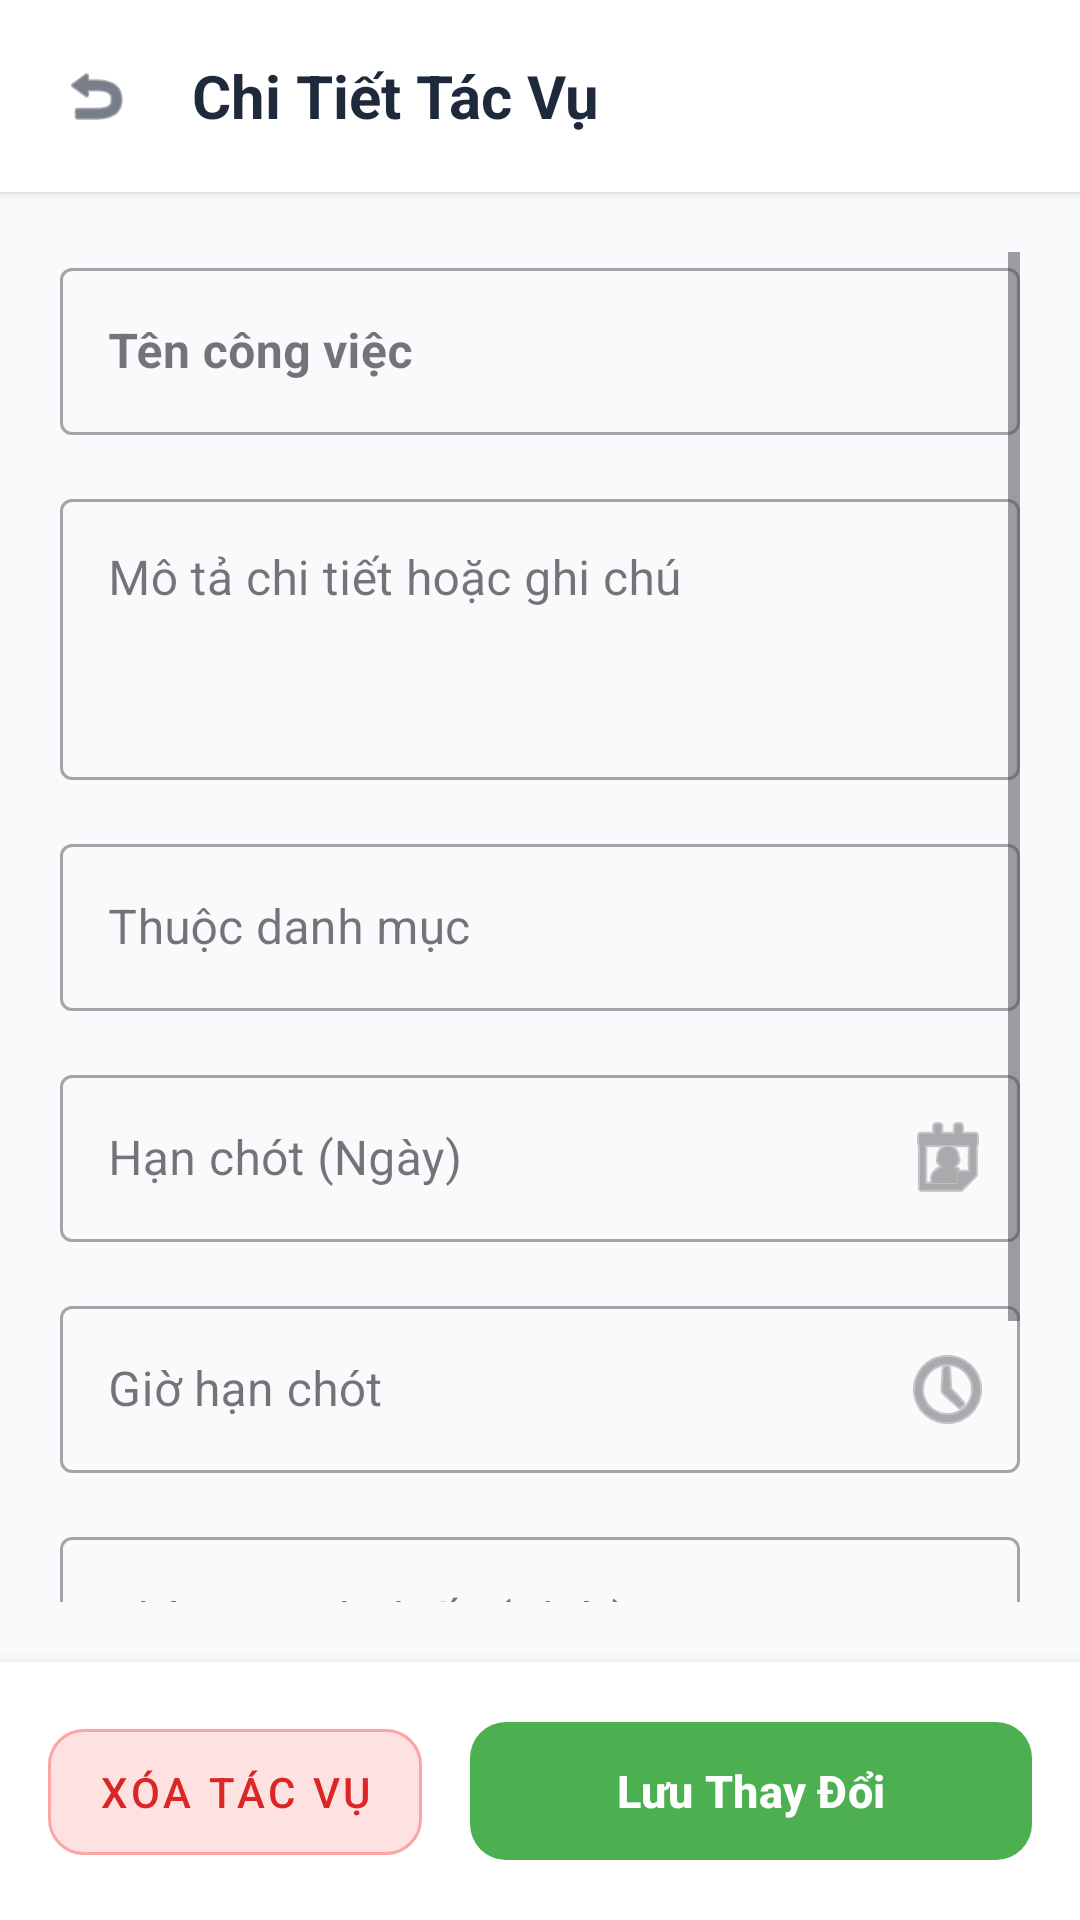

This screen was rendered from an Android layout file. Write that file and the resources it references.
<!-- AndroidManifest.xml: application theme Theme.TroLyAoHoTroOnThi -->
<!-- res/layout/activity_edit_task.xml -->
<?xml version="1.0" encoding="utf-8"?>
<LinearLayout xmlns:android="http://schemas.android.com/apk/res/android"
    xmlns:app="http://schemas.android.com/apk/res-auto"
    android:layout_width="match_parent"
    android:layout_height="match_parent"
    android:orientation="vertical"
    android:background="#F8FAFC">

    <LinearLayout
        android:layout_width="match_parent"
        android:layout_height="64dp"
        android:background="@android:color/white"
        android:elevation="2dp"
        android:gravity="center_vertical"
        android:orientation="horizontal"
        android:paddingHorizontal="12dp">

        <ImageView
            android:id="@+id/btn_back_edit"
            android:layout_width="40dp"
            android:layout_height="40dp"
            android:padding="8dp"
            android:src="@android:drawable/ic_menu_revert"
            android:background="?attr/selectableItemBackgroundBorderless"
            android:clickable="true"
            android:focusable="true"
            app:tint="#1E293B" />

        <TextView
            android:layout_width="wrap_content"
            android:layout_height="wrap_content"
            android:layout_marginStart="12dp"
            android:text="Chi Tiết Tác Vụ"
            android:textSize="20sp"
            android:textStyle="bold"
            android:textColor="#1E293B" />
    </LinearLayout>

    <ScrollView
        android:layout_width="match_parent"
        android:layout_height="0dp"
        android:layout_weight="1"
        android:padding="20dp">

        <LinearLayout
            android:layout_width="match_parent"
            android:layout_height="wrap_content"
            android:orientation="vertical">

            <com.google.android.material.textfield.TextInputLayout
                android:layout_width="match_parent"
                android:layout_height="wrap_content"
                android:layout_marginBottom="16dp"
                android:hint="Tên công việc"
                style="@style/Widget.MaterialComponents.TextInputLayout.OutlinedBox">
                <com.google.android.material.textfield.TextInputEditText
                    android:id="@+id/edt_edit_name"
                    android:layout_width="match_parent"
                    android:layout_height="wrap_content"
                    android:textColor="#1E293B"
                    android:textStyle="bold"/>
            </com.google.android.material.textfield.TextInputLayout>

            <com.google.android.material.textfield.TextInputLayout
                android:layout_width="match_parent"
                android:layout_height="wrap_content"
                android:layout_marginBottom="16dp"
                android:hint="Mô tả chi tiết hoặc ghi chú"
                style="@style/Widget.MaterialComponents.TextInputLayout.OutlinedBox">
                <com.google.android.material.textfield.TextInputEditText
                    android:id="@+id/edt_edit_description"
                    android:layout_width="match_parent"
                    android:layout_height="wrap_content"
                    android:gravity="top"
                    android:inputType="textMultiLine"
                    android:minLines="3"/>
            </com.google.android.material.textfield.TextInputLayout>

            <com.google.android.material.textfield.TextInputLayout
                android:layout_width="match_parent"
                android:layout_height="wrap_content"
                android:layout_marginBottom="16dp"
                android:hint="Thuộc danh mục"
                style="@style/Widget.MaterialComponents.TextInputLayout.OutlinedBox">
                <com.google.android.material.textfield.TextInputEditText
                    android:id="@+id/edt_edit_category"
                    android:layout_width="match_parent"
                    android:layout_height="wrap_content"/>
            </com.google.android.material.textfield.TextInputLayout>

            <com.google.android.material.textfield.TextInputLayout
                android:id="@+id/layout_edit_deadline"
                android:layout_width="match_parent"
                android:layout_height="wrap_content"
                android:layout_marginBottom="16dp"
                android:hint="Hạn chót (Ngày)"
                app:endIconDrawable="@android:drawable/ic_menu_my_calendar"
                app:endIconMode="custom"
                style="@style/Widget.MaterialComponents.TextInputLayout.OutlinedBox">
                <com.google.android.material.textfield.TextInputEditText
                    android:id="@+id/edt_edit_deadline"
                    android:layout_width="match_parent"
                    android:layout_height="wrap_content"
                    android:focusable="false"
                    android:clickable="true"/>
            </com.google.android.material.textfield.TextInputLayout>

            <com.google.android.material.textfield.TextInputLayout
                android:id="@+id/layout_edit_time"
                android:layout_width="match_parent"
                android:layout_height="wrap_content"
                android:layout_marginBottom="16dp"
                android:hint="Giờ hạn chót"
                app:endIconDrawable="@android:drawable/ic_menu_recent_history"
                app:endIconMode="custom"
                style="@style/Widget.MaterialComponents.TextInputLayout.OutlinedBox">
                <com.google.android.material.textfield.TextInputEditText
                    android:id="@+id/edt_edit_time"
                    android:layout_width="match_parent"
                    android:layout_height="wrap_content"
                    android:focusable="false"
                    android:clickable="true"/>
            </com.google.android.material.textfield.TextInputLayout>

            <com.google.android.material.textfield.TextInputLayout
                android:layout_width="match_parent"
                android:layout_height="wrap_content"
                android:layout_marginBottom="16dp"
                android:hint="Thời gian dự kiến (Phút)"
                style="@style/Widget.MaterialComponents.TextInputLayout.OutlinedBox">
                <com.google.android.material.textfield.TextInputEditText
                    android:id="@+id/edt_edit_estimated"
                    android:layout_width="match_parent"
                    android:layout_height="wrap_content"
                    android:inputType="number"/>
            </com.google.android.material.textfield.TextInputLayout>

            <TextView
                android:layout_width="wrap_content"
                android:layout_height="wrap_content"
                android:text="Độ ưu tiên:"
                android:textStyle="bold"
                android:textColor="#475569"
                android:layout_marginBottom="8dp"/>

            <RadioGroup
                android:id="@+id/radio_group_edit_priority"
                android:layout_width="match_parent"
                android:layout_height="wrap_content"
                android:orientation="horizontal"
                android:layout_marginBottom="24dp">
                <RadioButton android:id="@+id/rb_edit_high" android:layout_width="wrap_content" android:layout_height="wrap_content" android:text="Cao" android:layout_weight="1"/>
                <RadioButton android:id="@+id/rb_edit_medium" android:layout_width="wrap_content" android:layout_height="wrap_content" android:text="Trung bình" android:layout_weight="1"/>
                <RadioButton android:id="@+id/rb_edit_low" android:layout_width="wrap_content" android:layout_height="wrap_content" android:text="Thấp" android:layout_weight="1"/>
            </RadioGroup>
        </LinearLayout>
    </ScrollView>

    <LinearLayout
        android:layout_width="match_parent"
        android:layout_height="wrap_content"
        android:orientation="horizontal"
        android:padding="16dp"
        android:background="@android:color/white"
        android:elevation="8dp">

        <com.google.android.material.button.MaterialButton
            android:id="@+id/btn_delete_task"
            android:layout_width="0dp"
            android:layout_height="54dp"
            android:layout_weight="1"
            android:layout_marginEnd="8dp"
            android:text="Xóa Tác Vụ"
            android:textColor="#DC2626"
            app:backgroundTint="#FEE2E2"
            app:strokeColor="#FCA5A5"
            app:strokeWidth="1dp"
            app:cornerRadius="12dp"
            style="@style/Widget.MaterialComponents.Button.OutlinedButton"/>

        <com.google.android.material.button.MaterialButton
            android:id="@+id/btn_save_edit_task"
            android:layout_width="0dp"
            android:layout_height="54dp"
            android:layout_weight="1.5"
            android:layout_marginStart="8dp"
            android:text="Lưu Thay Đổi"
            android:textSize="15sp"
            android:textStyle="bold"
            app:backgroundTint="#4CAF50"
            app:cornerRadius="12dp"/>
    </LinearLayout>
</LinearLayout>
<!-- resources referenced by this layout -->
<resources>
  <style name="Theme.TroLyAoHoTroOnThi" parent="Base.Theme.TroLyAoHoTroOnThi" />
  <style name="Base.Theme.TroLyAoHoTroOnThi" parent="Theme.Material3.DayNight.NoActionBar">
          
          
  
  
  
  
  
          <item name="android:windowBackground">@drawable/background_global</item>
  
          <item name="android:statusBarColor">@color/app_bg_pastel</item>
  
          <item name="android:windowLightStatusBar">true</item>
      </style>
  <!-- drawable background_global (drawable) -->
  <?xml version="1.0" encoding="utf-8"?>
  <shape xmlns:android="http://schemas.android.com/apk/res/android"
      android:shape="rectangle">
      <gradient
          android:startColor="@color/app_bg_pastel"
          android:endColor="#FFFFFF"
          android:angle="135" /> </shape>
  <color name="app_bg_pastel">#F1F5F9</color>
</resources>
